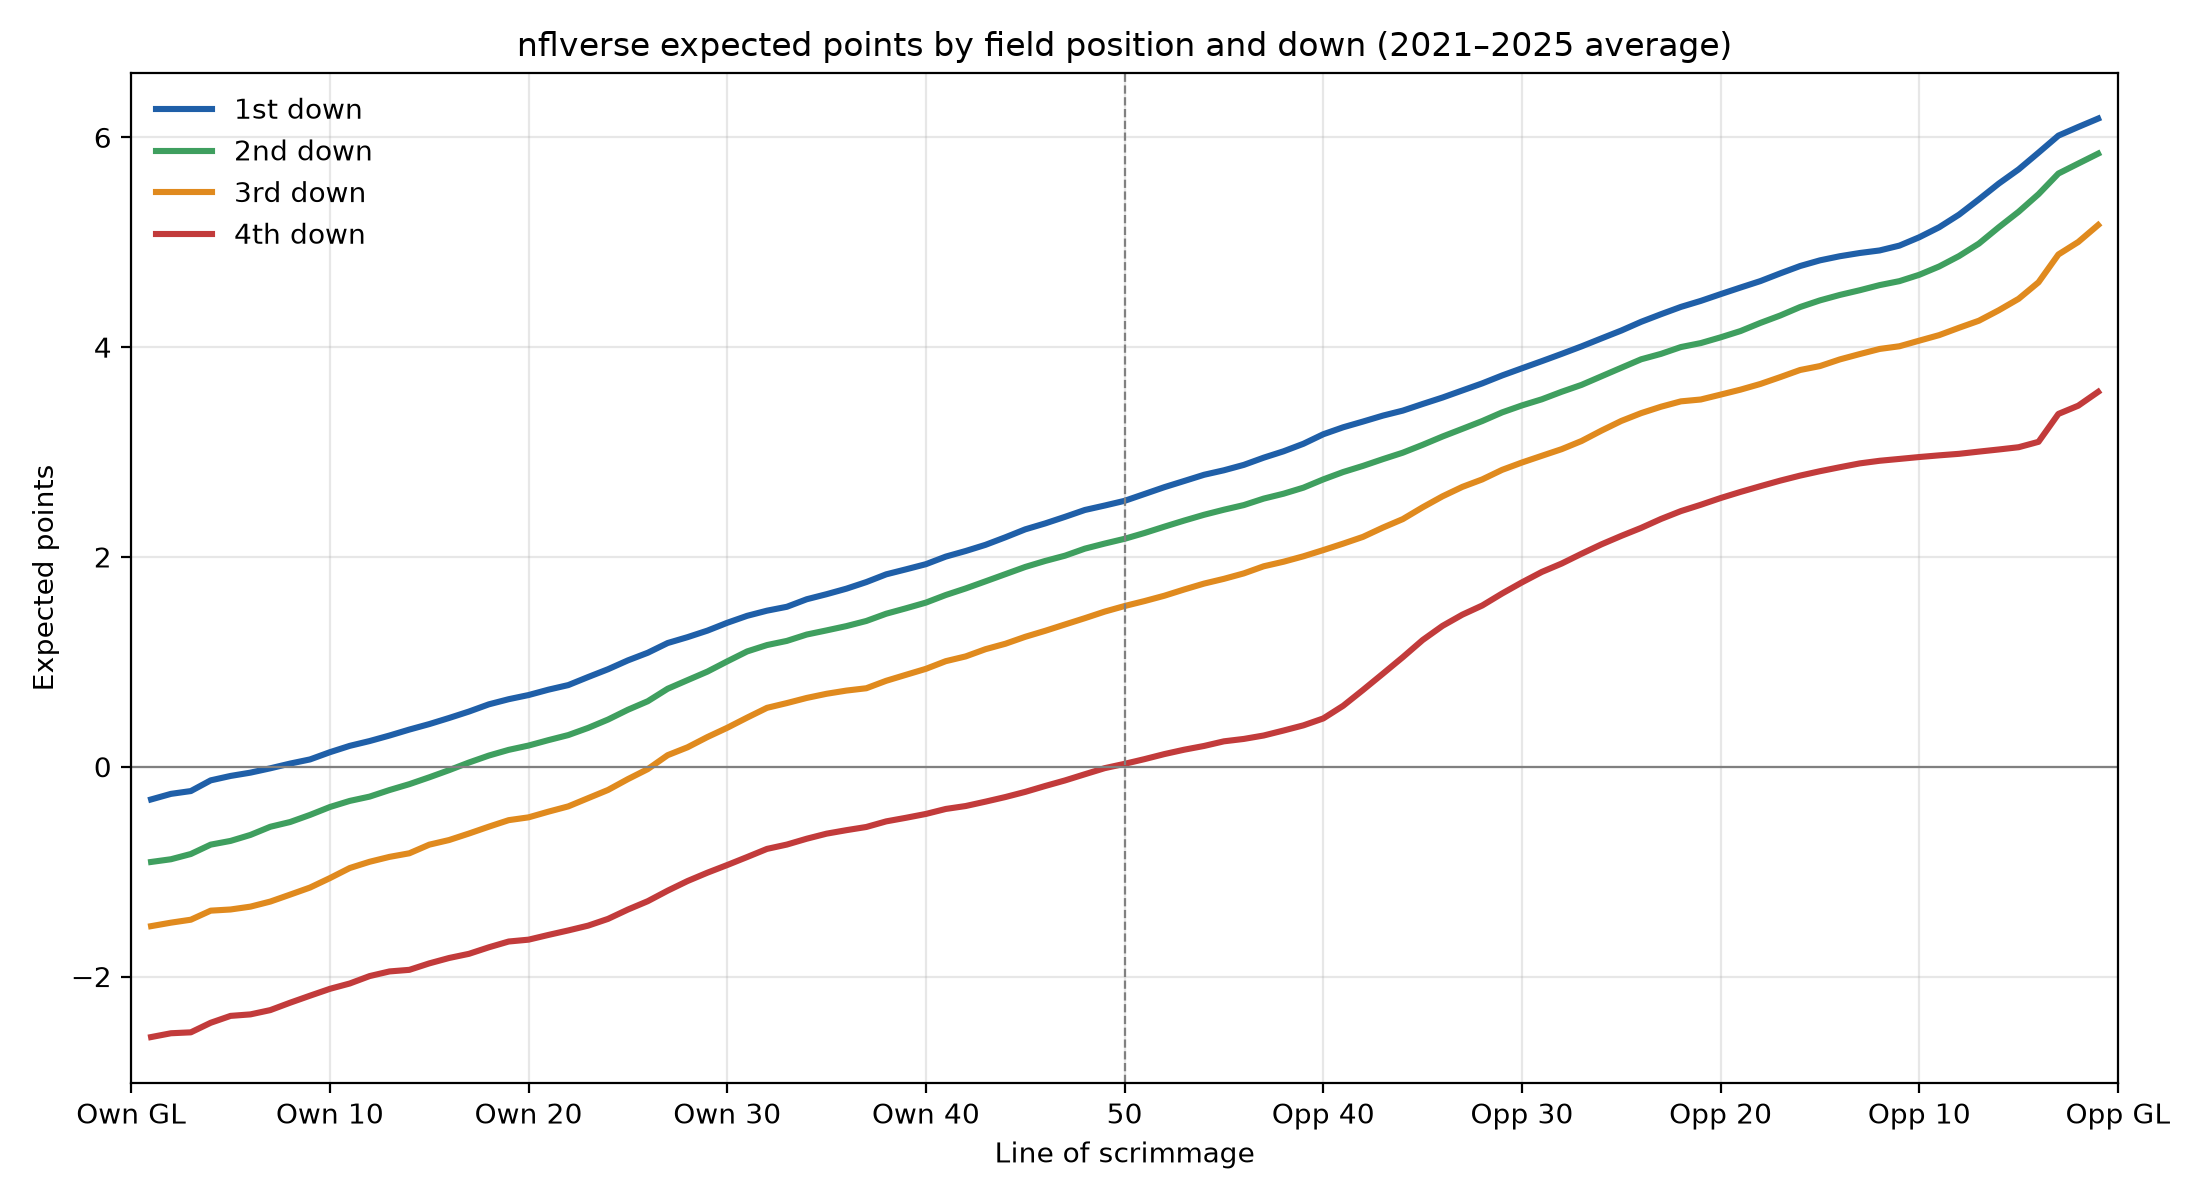

The file beside this chart, header and first rows:
yardline_100, 1, 2, 3, 4
1, 6.18, 5.84, 5.16, 3.57
2, 6.1, 5.75, 5.0, 3.44
3, 6.02, 5.65, 4.88, 3.36
4, 5.85, 5.46, 4.62, 3.1
5, 5.69, 5.29, 4.46, 3.05
6, 5.56, 5.14, 4.35, 3.02
7, 5.41, 4.99, 4.25, 3.0
8, 5.26, 4.87, 4.18, 2.98
9, 5.14, 4.77, 4.11, 2.97
10, 5.05, 4.69, 4.06, 2.95
11, 4.97, 4.63, 4.01, 2.93
12, 4.92, 4.59, 3.98, 2.92
13, 4.9, 4.54, 3.93, 2.89
14, 4.87, 4.5, 3.88, 2.85
15, 4.83, 4.45, 3.82, 2.82
16, 4.77, 4.38, 3.78, 2.78
17, 4.7, 4.3, 3.71, 2.73
18, 4.63, 4.23, 3.65, 2.67
19, 4.57, 4.15, 3.59, 2.62
20, 4.51, 4.09, 3.55, 2.56
21, 4.44, 4.04, 3.5, 2.5
22, 4.38, 4.0, 3.48, 2.44
23, 4.31, 3.94, 3.43, 2.36
24, 4.24, 3.88, 3.37, 2.28
25, 4.16, 3.8, 3.3, 2.2
26, 4.08, 3.72, 3.2, 2.12
27, 4.01, 3.64, 3.11, 2.03
28, 3.94, 3.57, 3.03, 1.94
29, 3.87, 3.5, 2.96, 1.86
30, 3.8, 3.44, 2.9, 1.76
31, 3.73, 3.38, 2.83, 1.65
32, 3.65, 3.3, 2.74, 1.54
33, 3.59, 3.22, 2.67, 1.45
34, 3.52, 3.15, 2.58, 1.34
35, 3.46, 3.07, 2.47, 1.21
36, 3.39, 2.99, 2.36, 1.04
37, 3.35, 2.93, 2.28, 0.89
38, 3.29, 2.87, 2.19, 0.73
39, 3.24, 2.81, 2.13, 0.58
40, 3.17, 2.74, 2.07, 0.46
41, 3.08, 2.66, 2.01, 0.39
42, 3.01, 2.6, 1.95, 0.34
43, 2.95, 2.56, 1.91, 0.3
44, 2.88, 2.49, 1.84, 0.26
45, 2.83, 2.45, 1.79, 0.24
46, 2.78, 2.4, 1.75, 0.2
47, 2.72, 2.35, 1.69, 0.16
48, 2.66, 2.29, 1.63, 0.12
49, 2.6, 2.23, 1.58, 0.07
50, 2.53, 2.17, 1.53, 0.03
51, 2.49, 2.13, 1.48, -0.01
52, 2.45, 2.08, 1.42, -0.07
53, 2.38, 2.01, 1.36, -0.13
54, 2.32, 1.96, 1.3, -0.18
55, 2.26, 1.9, 1.24, -0.24
56, 2.19, 1.84, 1.17, -0.29
57, 2.12, 1.77, 1.12, -0.33
58, 2.06, 1.7, 1.05, -0.37
59, 2.0, 1.64, 1.01, -0.4
60, 1.93, 1.56, 0.93, -0.45
... 39 more rows
